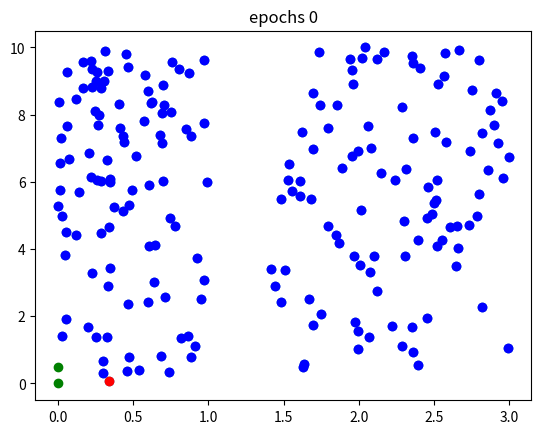
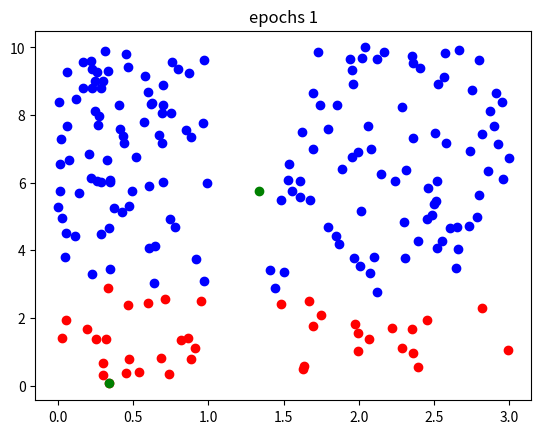
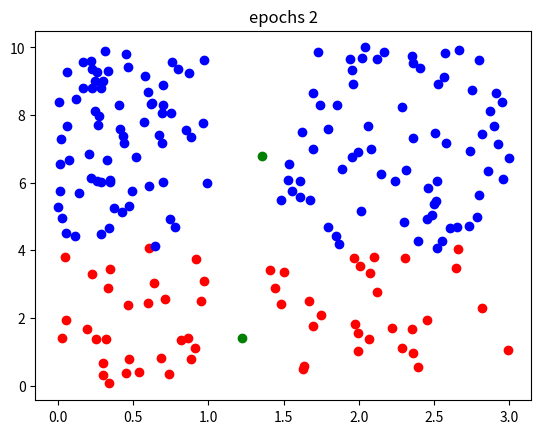
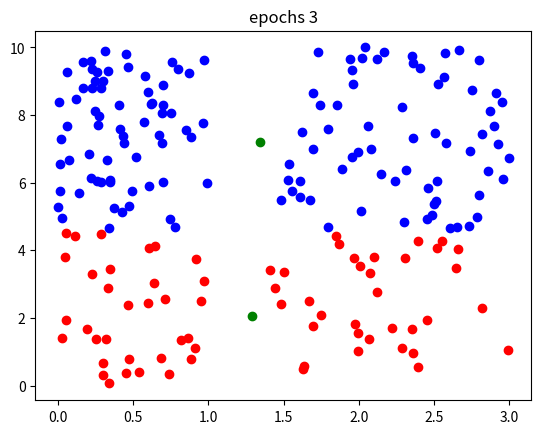
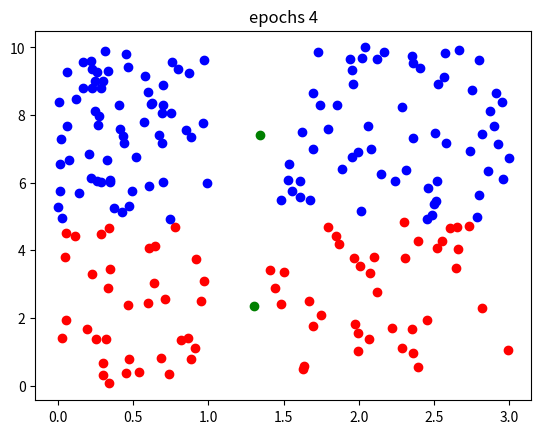
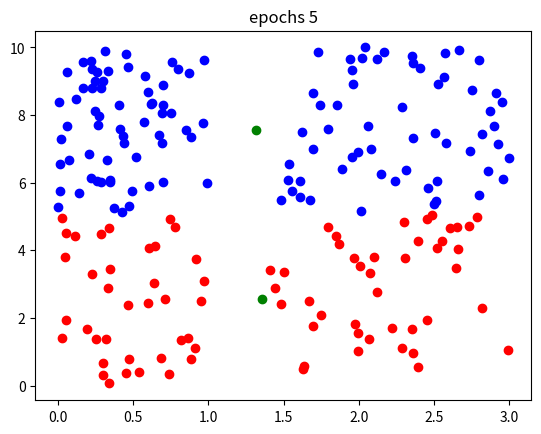
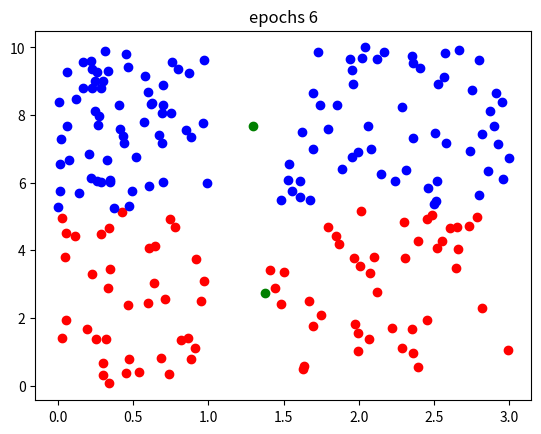
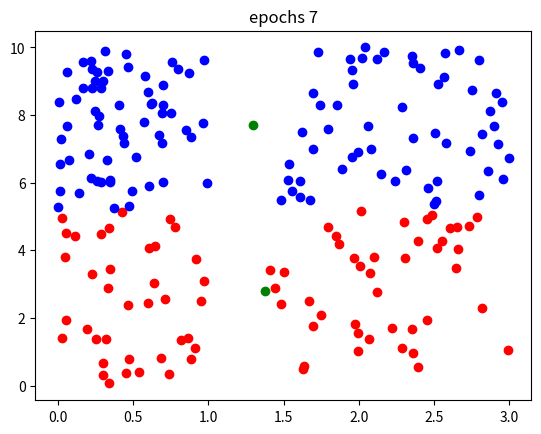
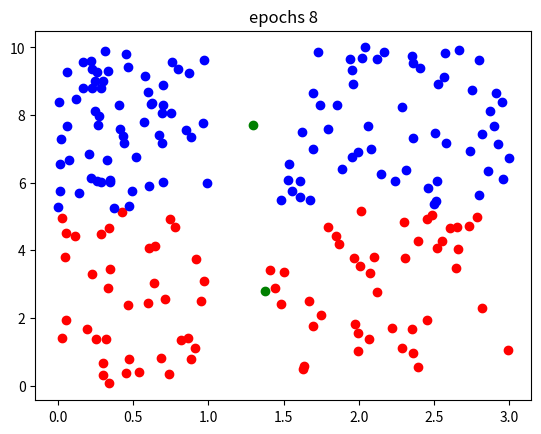
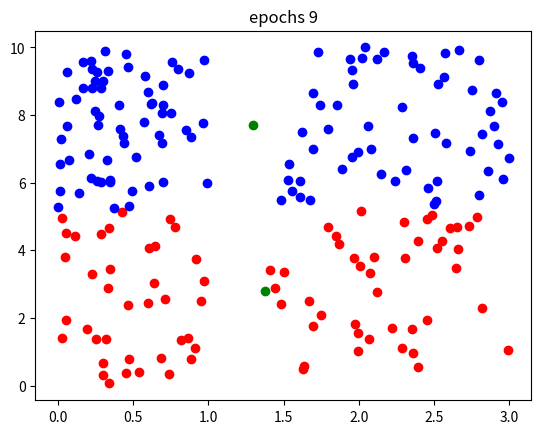

Source code (Python) for these figures, in order:
import numpy as np 
import matplotlib.pyplot as plt 
import random 
x=[]
y=[]
plt.ion()
for i in range(100):
	x.append(random.randint(1,1000)/1000)
	y.append(random.randint(2,1000)/100)
for i in range(100):
	x.append(random.randint(1400,3000)/1000)
	y.append(random.randint(10,1000)/100)
epochs=10
plt.scatter(x,y)
plt.draw()
plt.pause(1)
red_centroid =[0,0]
blue_centroid =[0,0.5]
blue_x=[]
blue_y=[]
red_x=[]
red_y=[]
def distance_red(x_,y_):
	return ((x_-red_centroid[0])**2+(y_-red_centroid[1])**2)**2
def distance_blue(x_,y_):
	return ((x_-blue_centroid[0])**2+(y_-blue_centroid[1])**2)**2
def change_color():
	for i in range(len(x)):
		if distance_red(x[i],y[i])<distance_blue(x[i],y[i]):
			red_x.append(x[i])
			red_y.append(y[i])
		else:
			blue_x.append(x[i])
			blue_y.append(y[i])
	plt.scatter(red_x,red_y,color="red")
	plt.scatter(blue_x,blue_y,color="blue")
	plt.scatter(red_centroid[0],red_centroid[1],color="green")
	plt.scatter(blue_centroid[0],blue_centroid[1],color="green")
	plt.pause(0.1)
	plt.clf()
def average():
	sum_x_red=0
	sum_y_red=0
	sum_x_blue=0
	sum_y_blue=0
	for i in red_x:
		sum_x_red+=i
	for i in red_y:
		sum_y_red+=i
	for i in blue_x:
		sum_x_blue+=i
	for i in blue_y:
		sum_y_blue+=i
	n1=len(red_x)
	n2=len(blue_x)
	return [sum_x_red/n1,sum_y_red/n1,sum_x_blue/n2,sum_y_blue/n2]
for i in range(epochs):
	blue_x=[]
	blue_y=[]
	red_x=[]
	red_y=[]
	plt.title(f"epochs {i}")
	change_color()
	[red_centroid[0],red_centroid[1],blue_centroid[0],blue_centroid[1]]=average()
